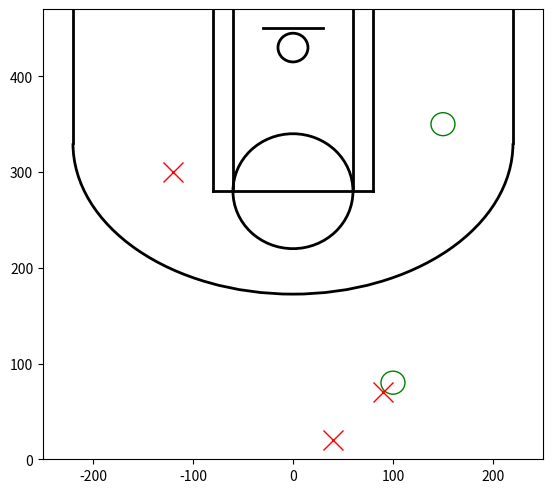

Write the Python code that produced this figure.
'''Reference used to create court: https://towardsdatascience.com/make-a-simple-nba-shot-chart-with-python-e5d70db45d0d
Dimensions are changed to fit our design needs'''

import matplotlib as mpl
import matplotlib.pyplot as plt

def court(axes):
    axes.plot([-220, -220], [330, 470], linewidth=2, color='black')
    axes.plot([220, 220], [330, 470], linewidth=2, color='black')
    axes.add_artist(mpl.patches.Arc((0, 330), 440, 315, theta1=0, theta2=180, angle=180, facecolor='none', edgecolor='black', lw=2))
    axes.plot([-80, -80], [280, 470], linewidth=2, color='black')
    axes.plot([80, 80], [280, 470], linewidth=2, color='black')
    axes.plot([-60, -60], [280, 470], linewidth=2, color='black')
    axes.plot([60, 60], [280, 470], linewidth=2, color='black')
    axes.plot([-80, 80], [280, 280], linewidth=2, color='black')
    axes.add_artist(mpl.patches.Circle((0, 280), 60, facecolor='none', edgecolor='black', lw=2))   #key
    axes.add_artist(mpl.patches.Circle((0, 430), 15, facecolor='none', edgecolor='black', lw=2))   #rim
    axes.plot([-30, 30], [450, 450], linewidth=2, color='black')  #backboard
    axes.set_xlim(-250, 250)
    axes.set_ylim(0, 470)

def make(x, y):
    axes.add_artist(mpl.patches.Circle((x,y), 12, facecolor='none', fill='true',edgecolor='green', lw=1))

def miss(x, y):
    axes.plot(x, y, marker="x", color="red", markersize=15)

fig = plt.figure(figsize=(5, 4.5))
axes = fig.add_axes([0, 0, 1, 1])

miss(-120, 300)
miss(40, 20)
miss(90, 70)
make(100, 80)
make(150, 350)

court(axes)
plt.show()
